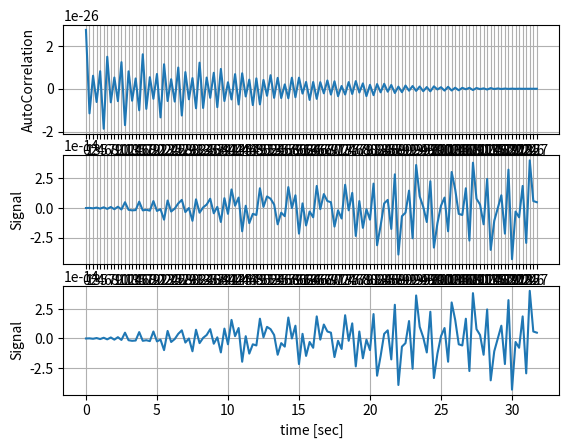

Reproduce this figure in Python.
import numpy as np
import matplotlib.pyplot as plt
from scipy.fft import fft, fftfreq
import math


# -*- coding: utf-8 -*-
"""
example of:
    create a signal
    autocorrelation of the signal
    plot autocorrelation starting from 0 position
    plot signal with discrete time (indexes)
    plot signal with discrete time (time steps)
"""

# Number of sample points for x[n] signal
N = 128
Fs = 4 # sampling frequency
Ts = 1.0 / Fs # time step, is sampling period
# discrete time axis
n = np.arange(0.0, N*Ts, Ts)

# discrete time signal
f1 = 2.0
f2 = 6.0
x_n = np.sin(2.0 * np.pi * f1 * n) #+ np.sin(2.0 * np.pi * f2 * n)

# calculate autocorrelation and keep results with the size of smaller seq
auto_corr = np.correlate(x_n, x_n, mode='full')[len(x_n)-1:]

fig = plt.figure()
ax1 = fig.add_subplot(311)
ax1.plot(auto_corr)
ax1.set_xticks(np.arange(0, len(auto_corr),1)) # setting the ticks
ax1.set_xlabel('n [samples]')
ax1.set_ylabel('AutoCorrelation')
ax1.grid()
ax2 = fig.add_subplot(312)
ax2.plot(x_n)
ax2.set_xticks(np.arange(0, len(x_n),1)) # setting the ticks
ax2.set_xlabel('n [samples]')
ax2.set_ylabel('Signal')
ax2.grid()
ax3 = fig.add_subplot(313)
ax3.plot(n, x_n)
ax3.set_xlabel('time [sec]')
ax3.set_ylabel('Signal')
ax3.grid()
